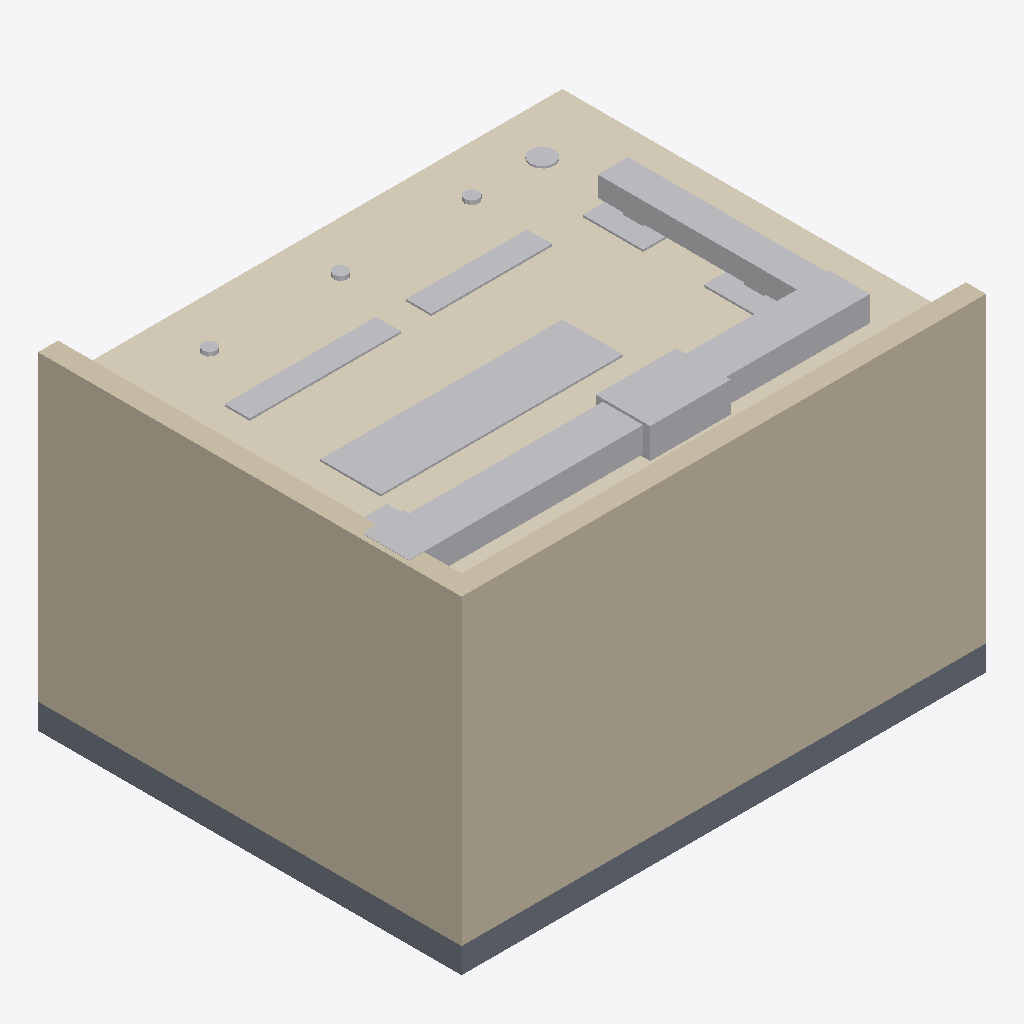
Isometric view of an IFC building model (IFC-SPF (STEP), schema IFC4, length unit metre), seen from the south-west, elements coloured by IFC class: 17 other elements (light grey), 2 walls (beige), 1 covering (cream), 1 slab (grey).
Extent 5.2 m × 4.2 m × 3.3 m (x, y, z). Storeys (1): 1.OG at 0.00 m. Elements (21): 5 IfcDuctSegment, 3 IfcFireSuppressionTerminal, 2 IfcAirTerminal, 2 IfcLightFixture, 2 IfcWall, 1 IfcActuator, 1 IfcAirTerminalBox, 1 IfcAlarm, 1 IfcCooledBeam, 1 IfcCovering, 1 IfcDamper, 1 IfcSlab.

HEADER;
FILE_DESCRIPTION(('ViewDefinition[DesignTransferView]'),'2;1');
FILE_NAME('/dev/null','2026-10-19T13:21:07+02:00',(''),(''),'IfcOpenShell 0.8.5','IfcOpenShell 0.8.5','Nobody');
FILE_SCHEMA(('IFC4'));
ENDSEC;
DATA;
#6=IFCPROJECT('3k95UHgofC4gCWDJz61vL2',#5,'mep-cooled-beam-01',$,$,$,$,(#15),#10);
#18=IFCSITE('2mI_uyeu99MRsBH64kOPri',#17,'Site',$,$,#29,$,$,$,$,$,$,$,$);
#20=IFCBUILDING('1V9ZdTvFf9e9jqRLYo3z5V',#19,'Building',$,$,#34,$,$,$,$,$,$);
#36=IFCBUILDINGSTOREY('2BmFsbE1906A41cAJMsgdi',#35,'1.OG',$,$,#43,$,$,$,0.0);
#69=IFCWALL('3GvX8xAcj5d90uyQb2pC4A',#68,'Rueckwand',$,$,#74,#89,$,.SOLIDWALL.);
#91=IFCWALL('32O_fWXHvCd9OUtLPZCCVK',#90,'Seitenwand',$,$,#96,#111,$,.SOLIDWALL.);
#113=IFCCOVERING('3xhTqRHW509f8amujr3DY8',#112,'Abhangdecke',$,$,#118,#133,$,.CEILING.);
#45=IFCSLAB('2FJAStd691tBHuWhA3JbDR',#44,'Bodenplatte',$,$,#52,#67,$,.FLOOR.);
#368=IFCCOOLEDBEAM('3RmjuHx_10huvs6M2YPXI$',#367,'KB-01',$,$,#373,#375,'KB-01',.ACTIVE.);
#192=IFCDUCTSEGMENT('3UR3PqAsn3tPJx0HRhRzA9',#191,'Zuluft-1',$,$,#197,#199,$,$);
#258=IFCDUCTSEGMENT('3t1I2I5SH3te_lxep$zdEq',#257,'Zuluft-Abzweig',$,$,#263,#265,$,$);
#236=IFCDUCTSEGMENT('2mP79zuXD2sv$m3J6T4QE2',#235,'Zuluft-2',$,$,#241,#243,$,$);
#214=IFCAIRTERMINALBOX('0OJy4T6sTAxRYLuv7mYcn7',#213,'VVS-01',$,$,#219,#221,$,.VARIABLEFLOWPRESSUREINDEPENDANT.);
#390=IFCLIGHTFIXTURE('3WABiLiVv3UxMJ1PM88G$A',#389,'L-01',$,$,#395,#397,$,.DIRECTIONSOURCE.);
#412=IFCLIGHTFIXTURE('1c92G2nRfFbfdkbn9WQg_H',#411,'L-02',$,$,#417,#419,$,.DIRECTIONSOURCE.);
#148=IFCDAMPER('2f1SOfH6b1s8L$HdvYrDeL',#147,'BSK-01',$,$,#153,#155,$,.FIREDAMPER.);
#324=IFCAIRTERMINAL('1hnI2iesb2GRA8hS7ddo2y',#323,'LD-02',$,$,#329,#331,$,.DIFFUSER.);
#280=IFCAIRTERMINAL('2WaSyuH5rFOe4vEzU3xQVl',#279,'LD-01',$,$,#285,#287,$,.DIFFUSER.);
#528=IFCALARM('2fpCsBeQfDuxnmHGH0NSIJ',#527,'RM-01',$,'Rauchmelder',#533,#535,$,.USERDEFINED.);
#170=IFCACTUATOR('1jvtEzUnb2WP8dbmkc9vm1',#169,'AN-01',$,$,#175,#177,$,.ELECTRICACTUATOR.);
#496=IFCFIRESUPPRESSIONTERMINAL('0JyJLaBNL338otSP3Two$w',#495,'SPR-03',$,$,#501,#503,$,.SPRINKLER.);
#468=IFCFIRESUPPRESSIONTERMINAL('1dMLwB3FX7BRxOZOSPIJGf',#467,'SPR-02',$,$,#473,#475,$,.SPRINKLER.);
#440=IFCFIRESUPPRESSIONTERMINAL('2h0qiFoOH28f9xUR1WsSiK',#439,'SPR-01',$,$,#445,#447,$,.SPRINKLER.);
#302=IFCDUCTSEGMENT('2tQorDxGTCrAXtqr72LU73',#301,'Anschluss-Luftauslass',$,$,#307,#309,$,$);
#346=IFCDUCTSEGMENT('2loSL06t599BggW1921b$9',#345,'Anschluss-Luftauslass',$,$,#351,#353,$,$);
ENDSEC;
